Run: headless pygame with SDL's dummy video driver; simulated clock (each Clock.tick advances the game by its frame time, no real sleeping); random seed 0; keys injected as events and as key.get_pressed() state; no mouse input.
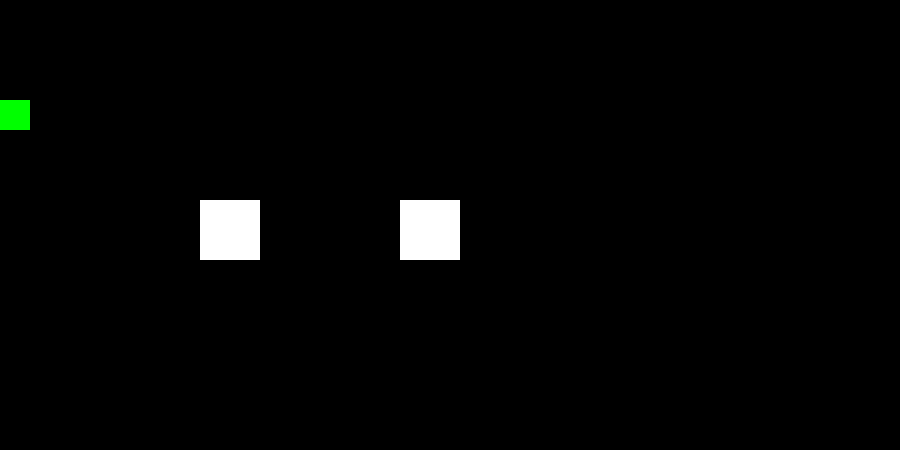
Frame 1 of 4 · flips 1–60 · no input
Frame 2 of 4 · flips 61–180 · tapped SPACE, RETURN · held RIGHT (→), D · screen unchanged from frame 1, image omitted
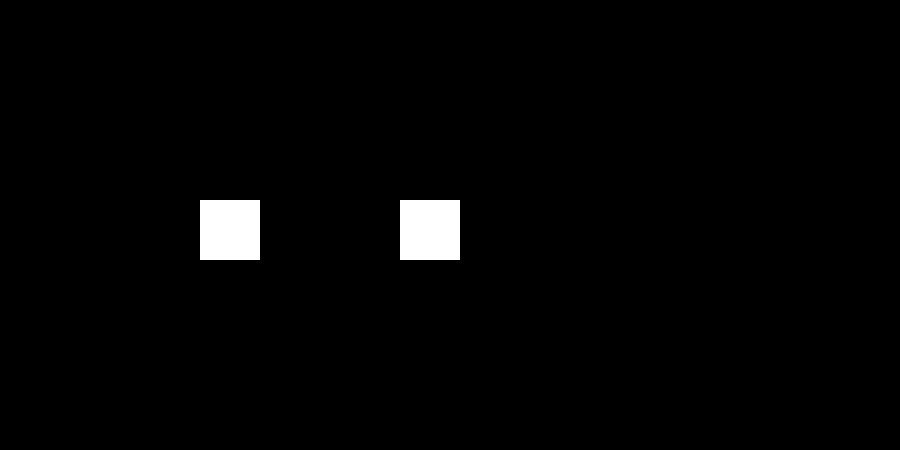
Frame 3 of 4 · flips 181–300 · held DOWN (↓), S
Frame 4 of 4 · flips 301–420 · held LEFT (←), A, UP (↑), W · screen same as frame 1, image omitted

The pygame program that drew these frames:

import pygame
import math

ancho=900
alto=450

Verde=[0,255,0]
Blanco=[255,255,255]

class Jugador(pygame.sprite.Sprite):
    def __init__(self):
        pygame.sprite.Sprite.__init__(self)
        self.image= pygame.Surface([30,30])
        self.image.fill([0,255,0])
        self.rect = self.image.get_rect()
        self.rect.y=100
        self.vel_x=0
        self.vel_y=0

    def update(self):
        self.rect.x += self.vel_x
        self.rect.y += self.vel_y
class Muro(pygame.sprite.Sprite):
    def __init__(self):
        pygame.sprite.Sprite.__init__(self)
        self.image= pygame.Surface([60,60])
        self.image.fill(Blanco)
        self.rect = self.image.get_rect()

if __name__ == '__main__':

    pygame.init()
    pantalla=pygame.display.set_mode([ancho,alto])

    #Grupos
    todos=pygame.sprite.Group()
    jugadores=pygame.sprite.Group()
    muros=pygame.sprite.Group()

    #Creamos el jugador
    jugador=Jugador()
    todos.add(jugador)
    jugadores.add(jugador)

    #Creamos el Muro
    m=Muro()
    m.rect.x=200
    m.rect.y=200
    todos.add(m)
    muros.add(m)

    m=Muro()
    m.rect.x=400
    m.rect.y=200
    todos.add(m)
    muros.add(m)

    reloj=pygame.time.Clock()
    fin=False
    while not  fin:
        for event in pygame.event.get():
            if event.type == pygame.QUIT:
                fin=True
            if event.type == pygame.KEYDOWN:
                if event.key == pygame.K_RIGHT:
                    jugador.vel_x=5
                    jugador.vel_y=0
                if event.key == pygame.K_LEFT:
                    jugador.vel_x=-5
                    jugador.vel_y=0
                if event.key == pygame.K_UP:
                    jugador.vel_x=0
                    jugador.vel_y=-5
                if event.key == pygame.K_DOWN:
                    jugador.vel_x=0
                    jugador.vel_y=5
            if event.type == pygame.KEYUP:
                jugador.vel_x=0
                jugador.vel_y=0

        #logica del juego
        ls_col = pygame.sprite.spritecollide(jugador,muros,False)
        for m in ls_col:
            if (jugador.vel_x >0) and (jugador.rect.right >= m.rect.left):
                jugador.vel_x=0
                jugador.rect.right = m.rect.left

            if (jugador.vel_y > 0) and (jugador.rect.bottom >= m.rect.top):
                jugador.vel_y=0
                jugador.rect.bottom = m.rect.top

            if (jugador.vel_x < 0) and (jugador.rect.left <= m.rect.right):
                jugador.vel_x=0
                jugador.rect.left = m.rect.right

            if (jugador.vel_y < 0) and (jugador.rect.top <= m.rect.bottom):
                jugador.vel_y=0
                jugador.rect.top = m.rect.bottom
        #Refresco
        todos.update()
        pantalla.fill([0,0,0])
        todos.draw(pantalla)
        pygame.display.flip()
        reloj.tick(40)
